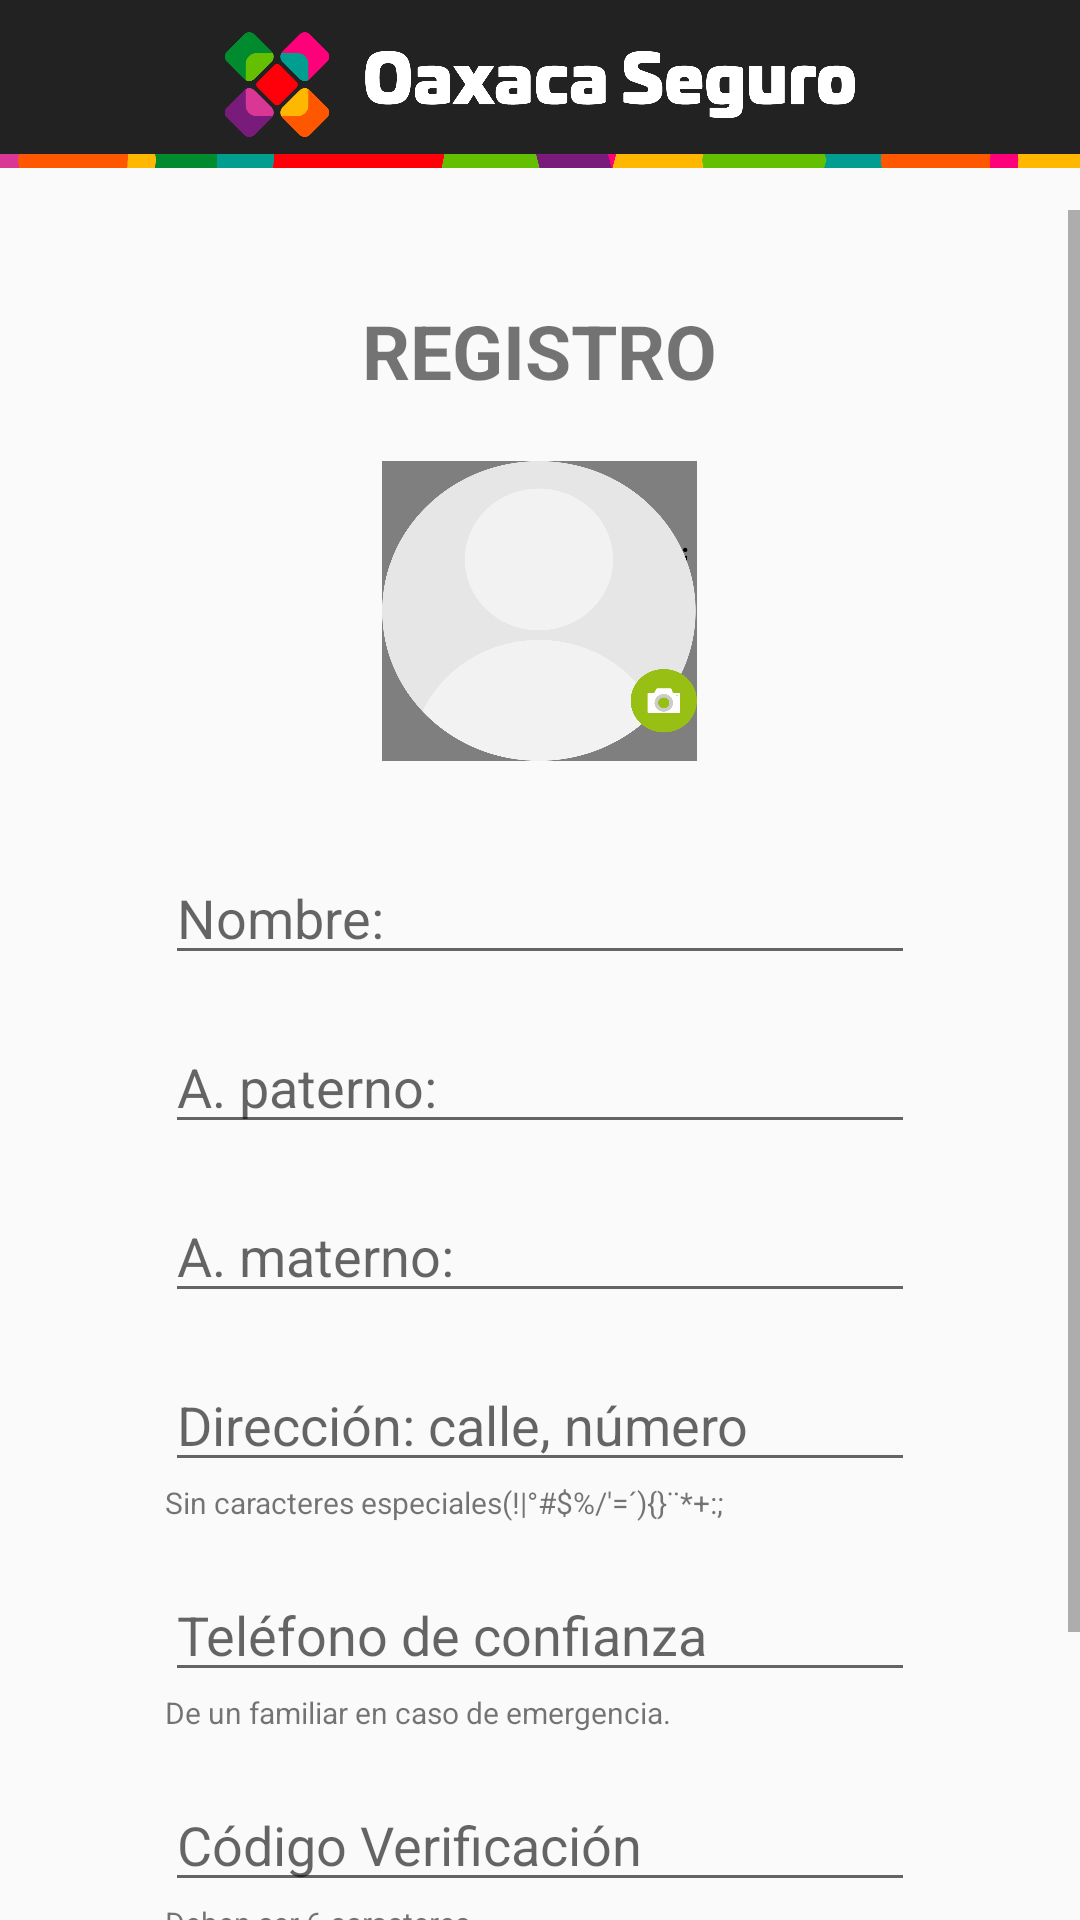

Write the Android layout XML for this screen, with the resource values it uses.
<!-- AndroidManifest.xml: application theme AppTheme -->
<!-- res/layout/activity_form_registro_usuario.xml -->
<?xml version="1.0" encoding="utf-8"?>
<RelativeLayout xmlns:android="http://schemas.android.com/apk/res/android"
    xmlns:app="http://schemas.android.com/apk/res-auto"
    xmlns:tools="http://schemas.android.com/tools"
    android:layout_width="match_parent"
    android:layout_height="match_parent"
    tools:context=".FormRegistroUsuario">

    <androidx.constraintlayout.widget.ConstraintLayout
        android:layout_width="match_parent"
        android:layout_height="wrap_content">
        <ImageView
            android:id="@+id/imgHeaderBackGround"
            android:layout_width="match_parent"
            android:layout_height="?attr/actionBarSize"
            android:background="@drawable/ic_header"
            app:layout_constraintEnd_toEndOf="parent"
            app:layout_constraintStart_toStartOf="parent"
            app:layout_constraintTop_toTopOf="parent" />

        <ImageView
            android:id="@+id/imgHeader"
            android:layout_width="match_parent"
            android:layout_height="35dp"
            android:layout_gravity="center"
            app:layout_constraintBottom_toBottomOf="@+id/imgHeaderBackGround"
            app:layout_constraintEnd_toEndOf="@+id/imgHeaderBackGround"
            app:layout_constraintStart_toEndOf="@+id/imgHeaderBackGround"
            app:layout_constraintStart_toStartOf="@+id/imgHeaderBackGround"
            app:layout_constraintTop_toTopOf="@+id/imgHeaderBackGround"
            app:srcCompat="@drawable/ic_logo_header" />
    </androidx.constraintlayout.widget.ConstraintLayout>


    <ScrollView
        android:id="@+id/scroolFotoUser"
        android:layout_width="match_parent"
        android:layout_height="wrap_content"
        app:layout_constraintEnd_toEndOf="parent"
        app:layout_constraintStart_toStartOf="parent"
        android:layout_marginTop="70dp">

        <RelativeLayout
            android:id="@+id/body"
            android:layout_width="match_parent"
            android:layout_height="wrap_content"
            android:orientation="vertical">

            <TextView
                android:id="@+id/lblRegistro"
                android:layout_width="wrap_content"
                android:layout_height="wrap_content"
                android:layout_marginTop="30dp"
                android:layout_centerHorizontal="true"
                android:text="REGISTRO"
                android:textSize="25sp"
                android:textStyle="bold"
                app:layout_constraintEnd_toEndOf="parent"
                app:layout_constraintStart_toStartOf="parent" />

            <de.hdodenhof.circleimageview.CircleImageView
                android:id="@+id/profile_image"
                android:layout_width="105dp"
                android:layout_height="100dp"
                android:layout_centerHorizontal="true"
                android:layout_marginTop="20dp"
                app:civ_border_color="#FF000000"
                app:civ_border_width="1dp"
                app:layout_constraintEnd_toEndOf="parent"
                app:layout_constraintStart_toStartOf="parent"
                android:layout_below="@+id/lblRegistro"/>

            <ImageView
                android:id="@+id/pickFoto"
                android:layout_width="105dp"
                android:layout_height="100dp"
                android:layout_marginTop="20dp"
                android:background="@drawable/ic_perfil"
                android:layout_centerHorizontal="true"
                android:layout_below="@+id/lblRegistro"/>

            <EditText
                android:id="@+id/txtNombre"
                android:layout_width="250dp"
                android:layout_height="wrap_content"
                android:hint="Nombre:"
                android:ems="10"
                android:inputType="textCapCharacters"
                android:digits="@string/letras_permitidas"
                android:maxLength="35"
                android:layout_marginTop="30dp"
                android:layout_centerHorizontal="true"
                android:layout_below="@id/profile_image"/>

            <EditText
                android:id="@+id/txtApaterno"
                android:layout_width="250dp"
                android:layout_height="wrap_content"
                android:ems="10"
                android:inputType="textCapCharacters"
                android:digits="@string/letras_permitidas"
                android:maxLength="20"
                android:hint="A. paterno:"
                android:layout_below="@id/txtNombre"
                android:layout_marginTop="15dp"
                android:layout_centerHorizontal="true"/>

            <EditText
                android:id="@+id/txtAmaterno"
                android:layout_width="250dp"
                android:layout_height="wrap_content"
                android:ems="10"
                android:inputType="textCapCharacters"
                android:digits="@string/letras_permitidas"
                android:maxLength="20"
                android:hint="A. materno:"
                android:layout_below="@id/txtApaterno"
                android:layout_marginTop="15dp"
                android:layout_centerHorizontal="true"/>

            <EditText
                android:id="@+id/txtDireccion"
                android:layout_width="250dp"
                android:layout_height="wrap_content"
                android:ems="10"
                android:inputType="textCapCharacters"
                android:hint="Dirección: calle, número"
                android:layout_below="@id/txtAmaterno"
                android:layout_marginTop="15dp"
                android:layout_centerHorizontal="true"/>
            <TextView
                android:id="@+id/lblDireccion"
                android:layout_width="250dp"
                android:layout_height="wrap_content"
                android:layout_centerHorizontal="true"
                android:text="Sin caracteres especiales(!|°#$%/'=´){}¨*+:;"
                android:textSize="10dp"
                android:layout_below="@id/txtDireccion"/>

            <EditText
                android:id="@+id/txtNoConfianza"
                android:layout_width="250dp"
                android:layout_height="wrap_content"
                android:maxLength="10"
                android:inputType="number"
                android:hint="Teléfono de confianza"
                android:layout_below="@id/lblDireccion"
                android:layout_marginTop="15dp"
                android:layout_centerHorizontal="true"/>
            <TextView
                android:id="@+id/lblConfianza"
                android:layout_width="250dp"
                android:layout_height="wrap_content"
                android:layout_centerHorizontal="true"
                android:text="De un familiar en caso de emergencia."
                android:textSize="10dp"
                android:layout_below="@id/txtNoConfianza"/>

            <EditText
                android:id="@+id/txtCodVerificacion"
                android:layout_width="250dp"
                android:layout_height="wrap_content"
                android:maxLength="6"
                android:inputType="number"
                android:hint="Código Verificación"
                android:layout_below="@id/lblConfianza"
                android:layout_marginTop="15dp"
                android:layout_centerHorizontal="true"/>
            <TextView
                android:id="@+id/lblCodVerificacion"
                android:layout_width="250dp"
                android:layout_height="wrap_content"
                android:layout_centerHorizontal="true"
                android:text="Deben ser 6 caracteres."
                android:textSize="10dp"
                android:layout_below="@id/txtCodVerificacion"/>

            <Button
                android:id="@+id/btnRegistrar"
                android:layout_width="200dp"
                android:layout_height="wrap_content"
                android:text="Registrar"
                android:layout_marginTop="40dp"
                android:layout_centerHorizontal="true"
                android:background="@drawable/btn_redondo"
                android:layout_below="@id/lblCodVerificacion"
                android:layout_marginBottom="20dp"/>
        </RelativeLayout>
    </ScrollView>

</RelativeLayout>
<!-- resources referenced by this layout -->
<resources>
  <!-- drawable btn_redondo (drawable) -->
  <?xml version="1.0" encoding="utf-8"?>
  <shape xmlns:android="http://schemas.android.com/apk/res/android">
      <solid android:color="@color/colorAccent"/>
      <stroke android:width="3dp"
          android:color="@color/colorAccent"/>
      <padding android:left="5dp"
          android:top="5dp"
          android:right="5dp"
          android:bottom="5dp"/>
      <corners android:radius="30px"/>
  </shape>
  <!-- drawable ic_header: png bitmap (drawable, 23985 bytes) -->
  <!-- drawable ic_logo_header: png bitmap (drawable, 27859 bytes) -->
  <!-- drawable ic_perfil: png bitmap (drawable, 36582 bytes) -->
  <string name="letras_permitidas">A BCDEFGHIJKLMÑNOPQRSTUVWXYZ</string>
  <style name="AppTheme" parent="Theme.AppCompat.Light.NoActionBar">
          
          <item name="colorPrimary">@color/colorPrimary</item>
          <item name="colorPrimaryDark">@color/colorPrimaryDark</item>
          <item name="colorAccent">@color/colorAccent</item>
          <item name="android:actionMenuTextColor">@color/colorAccent</item>
      </style>
  <color name="colorAccent">#FFB700</color>
  <color name="colorPrimary">#575A52</color>
  <color name="colorPrimaryDark">#acacac</color>
</resources>
